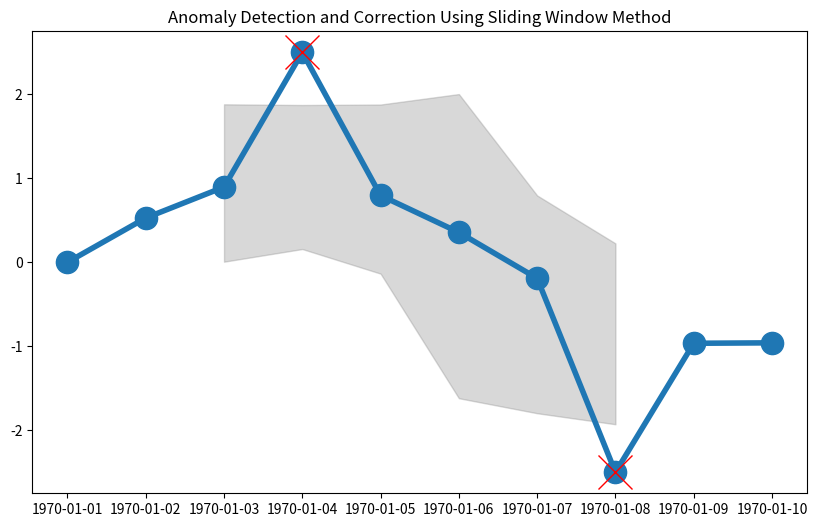

Write Python code to recreate this figure.
mode = 'unexpected'

if mode == 'loss':

    import pandas as pd
    import numpy as np
    import matplotlib.pyplot as plt

    # 创建一个示例时间序列
    dates = pd.date_range(start='1970-01-01', periods=20, freq='D')
    values = np.sin(np.linspace(0, 10, 20))  # 生成一些正弦波形的数据
    time_series = pd.Series(values, index=dates)



    # 人为地插入一些缺失值
    missing_indices = [5, 10, 15]  # 假设第6, 11, 16天的数据缺失
    for index in missing_indices:
        time_series.iloc[index] = np.nan

    # 使用线性插值方法填补缺失值
    interpolated_series = time_series.interpolate(method='linear')
    nan_mask = np.isnan(time_series)

    # 绘制原始时间序列和插值后的结果
    plt.figure(figsize=(10, 6))
    plt.plot(time_series, 'o-', linewidth=4, markersize=16)

    # plt.plot(interpolated_series, 'o-',  linewidth=4, markersize=16)

    plt.plot(np.where(nan_mask)[0], interpolated_series[nan_mask], 'o',
            linewidth=4, markersize=16)  
    plt.title('Linear Interpolation of a Time Series with Missing Values')
    # plt.legend()
    plt.savefig('1.pdf')

else:
    
    import pandas as pd
    import numpy as np
    import matplotlib.pyplot as plt

    # 创建一个示例时间序列
    dates = pd.date_range(start='1970-01-01', periods=10, freq='D')
    values = np.sin(np.linspace(0, 5, 10))  # 生成一些正弦波形的数据
    time_series = pd.Series(values, index=dates)

    # 添加一些异常值
    time_series.iloc[3] = 2.5
    time_series.iloc[7] = -2.5

    # 定义滑动窗口大小和阈值系数
    window_size = 5
    k = 1

    # 计算滑动窗口内的均值和标准差
    time_series_rolling = time_series.rolling(window=window_size, center=True).agg(['mean', 'std'])

    # 计算异常值阈值
    lower_bound = time_series_rolling['mean'] - k * time_series_rolling['std']
    upper_bound = time_series_rolling['mean'] + k * time_series_rolling['std']

    # 检测异常值
    outliers = (time_series < lower_bound) | (time_series > upper_bound)

    # 校正异常值
    time_series_corrected = time_series.copy()
    time_series_corrected[outliers] = np.nan  # 将异常值标记为 NaN
    time_series_corrected = time_series_corrected.interpolate(method='linear')  # 使用线性插值进行校正

    nan_mask = np.isnan(time_series)
    # 绘制原始时间序列、异常值和校正后的序列
    plt.figure(figsize=(10, 6))

    # 绘制原始时间序列
    plt.plot(time_series, 'o-',  linewidth=4, markersize=16)
    plt.savefig('oo.pdf')

    # 绘制异常值
    plt.plot(time_series[outliers], 'x', color='red', linewidth=4, markersize=24)

    # 绘制校正后的序列
    # plt.plot(time_series_corrected, 'o-', linewidth=4, markersize=16)
    plt.plot(np.where(nan_mask)[0], time_series_corrected[nan_mask], 'o',
            linewidth=4, markersize=16) 

    # 绘制均值和标准差范围
    plt.fill_between(time_series_rolling.index, lower_bound, upper_bound, color='gray', alpha=0.3, )

    plt.title('Anomaly Detection and Correction Using Sliding Window Method')
    # plt.legend()
    plt.show()

    plt.savefig('1.pdf')